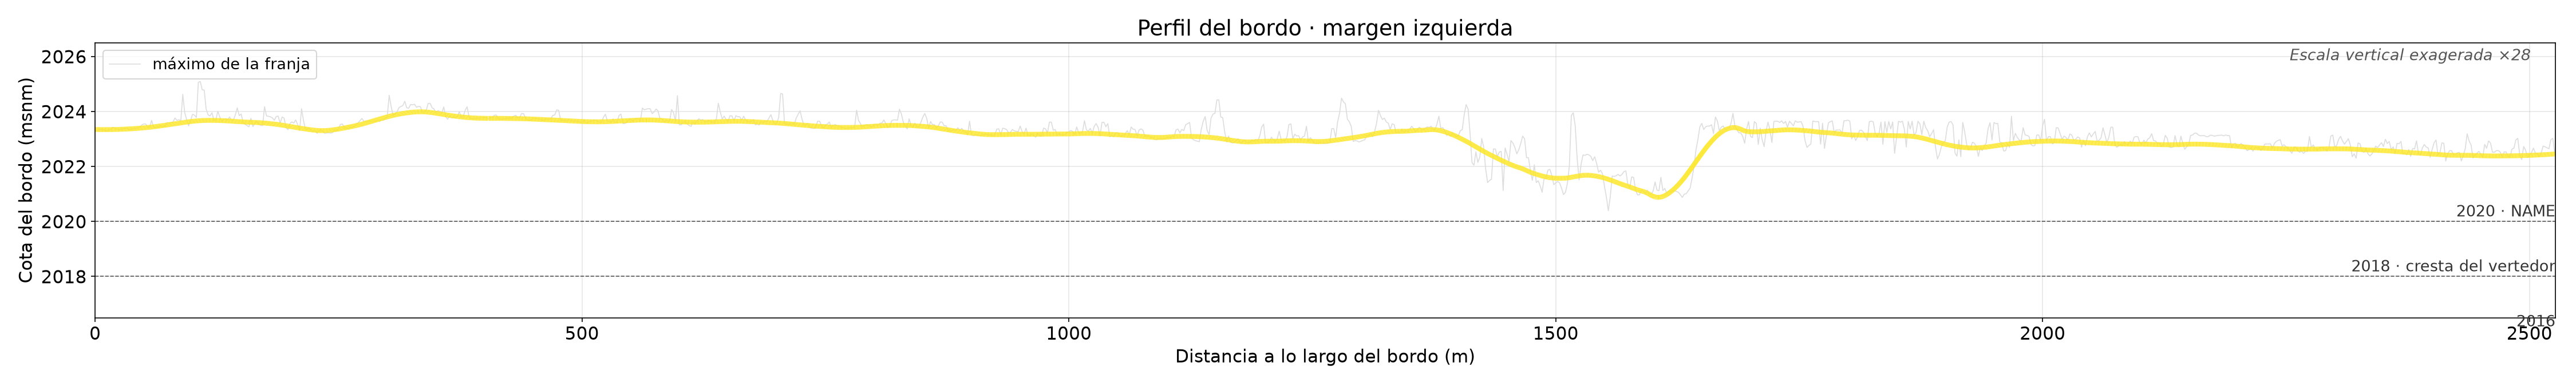

The table this chart was drawn from, first rows:
dist_m, x, y, z_cruda, z_bordo, z_detalle, dias_anio, sobre_cresta, obstaculo
0.0, 463771, 2218711, 2023, 2023, 2023, 0.0, True, no
0.5, 463771, 2218712, 2023, 2023, 2023, 0.0, True, no
1.0, 463771, 2218712, 2023, 2023, 2023, 0.0, True, no
1.5, 463771, 2218713, 2023, 2023, 2023, 0.0, True, no
2.0, 463772, 2218713, 2023, 2023, 2023, 0.0, True, no
2.5, 463772, 2218713, 2023, 2023, 2023, 0.0, True, no
3.0, 463772, 2218714, 2023, 2023, 2023, 0.0, True, no
3.5, 463772, 2218714, 2023, 2023, 2023, 0.0, True, no
4.0, 463773, 2218715, 2023, 2023, 2023, 0.0, True, no
4.5, 463773, 2218715, 2023, 2023, 2023, 0.0, True, no
5.0, 463773, 2218716, 2023, 2023, 2023, 0.0, True, no
5.5, 463774, 2218716, 2023, 2023, 2023, 0.0, True, no
6.0, 463774, 2218716, 2023, 2023, 2023, 0.0, True, no
6.5, 463774, 2218717, 2023, 2023, 2023, 0.0, True, no
7.0, 463774, 2218717, 2023, 2023, 2023, 0.0, True, no
7.5, 463775, 2218718, 2023, 2023, 2023, 0.0, True, no
8.0, 463775, 2218718, 2023, 2023, 2023, 0.0, True, no
8.5, 463775, 2218718, 2023, 2023, 2023, 0.0, True, no
9.0, 463775, 2218719, 2023, 2023, 2023, 0.0, True, no
9.5, 463776, 2218719, 2023, 2023, 2023, 0.0, True, no
10.0, 463776, 2218720, 2023, 2023, 2023, 0.0, True, no
10.5, 463776, 2218720, 2023, 2023, 2023, 0.0, True, no
11.0, 463776, 2218721, 2023, 2023, 2023, 0.0, True, no
11.5, 463777, 2218721, 2023, 2023, 2023, 0.0, True, no
12.0, 463777, 2218721, 2023, 2023, 2023, 0.0, True, no
12.5, 463777, 2218722, 2023, 2023, 2023, 0.0, True, no
13.0, 463777, 2218722, 2023, 2023, 2023, 0.0, True, no
13.5, 463778, 2218723, 2023, 2023, 2023, 0.0, True, no
14.0, 463778, 2218723, 2023, 2023, 2023, 0.0, True, no
14.5, 463778, 2218724, 2023, 2023, 2023, 0.0, True, no
15.0, 463779, 2218724, 2023, 2023, 2023, 0.0, True, no
15.5, 463779, 2218724, 2023, 2023, 2023, 0.0, True, no
16.0, 463779, 2218725, 2023, 2023, 2023, 0.0, True, no
16.5, 463779, 2218725, 2023, 2023, 2023, 0.0, True, no
17.0, 463780, 2218726, 2023, 2023, 2023, 0.0, True, no
17.5, 463780, 2218726, 2023, 2023, 2023, 0.0, True, no
18.0, 463780, 2218727, 2023, 2023, 2023, 0.0, True, no
18.5, 463780, 2218727, 2023, 2023, 2023, 0.0, True, no
19.0, 463781, 2218727, 2023, 2023, 2023, 0.0, True, no
19.5, 463781, 2218728, 2023, 2023, 2023, 0.0, True, no
20.0, 463781, 2218728, 2023, 2023, 2023, 0.0, True, no
20.5, 463781, 2218729, 2023, 2023, 2023, 0.0, True, no
21.0, 463782, 2218729, 2023, 2023, 2023, 0.0, True, no
21.5, 463782, 2218730, 2023, 2023, 2023, 0.0, True, no
22.0, 463782, 2218730, 2023, 2023, 2023, 0.0, True, no
22.5, 463782, 2218730, 2023, 2023, 2023, 0.0, True, no
23.0, 463783, 2218731, 2023, 2023, 2023, 0.0, True, no
23.5, 463783, 2218731, 2023, 2023, 2023, 0.0, True, no
24.0, 463783, 2218732, 2023, 2023, 2023, 0.0, True, no
24.5, 463784, 2218732, 2023, 2023, 2023, 0.0, True, no
25.0, 463784, 2218733, 2023, 2023, 2023, 0.0, True, no
25.5, 463784, 2218733, 2023, 2023, 2023, 0.0, True, no
26.0, 463784, 2218733, 2023, 2023, 2023, 0.0, True, no
26.5, 463785, 2218734, 2023, 2023, 2023, 0.0, True, no
27.0, 463785, 2218734, 2023, 2023, 2023, 0.0, True, no
27.5, 463785, 2218735, 2023, 2023, 2023, 0.0, True, no
28.0, 463785, 2218735, 2023, 2023, 2023, 0.0, True, no
28.5, 463786, 2218735, 2023, 2023, 2023, 0.0, True, no
29.0, 463786, 2218736, 2023, 2023, 2023, 0.0, True, no
29.5, 463786, 2218736, 2023, 2023, 2023, 0.0, True, no
... 4,994 more rows
